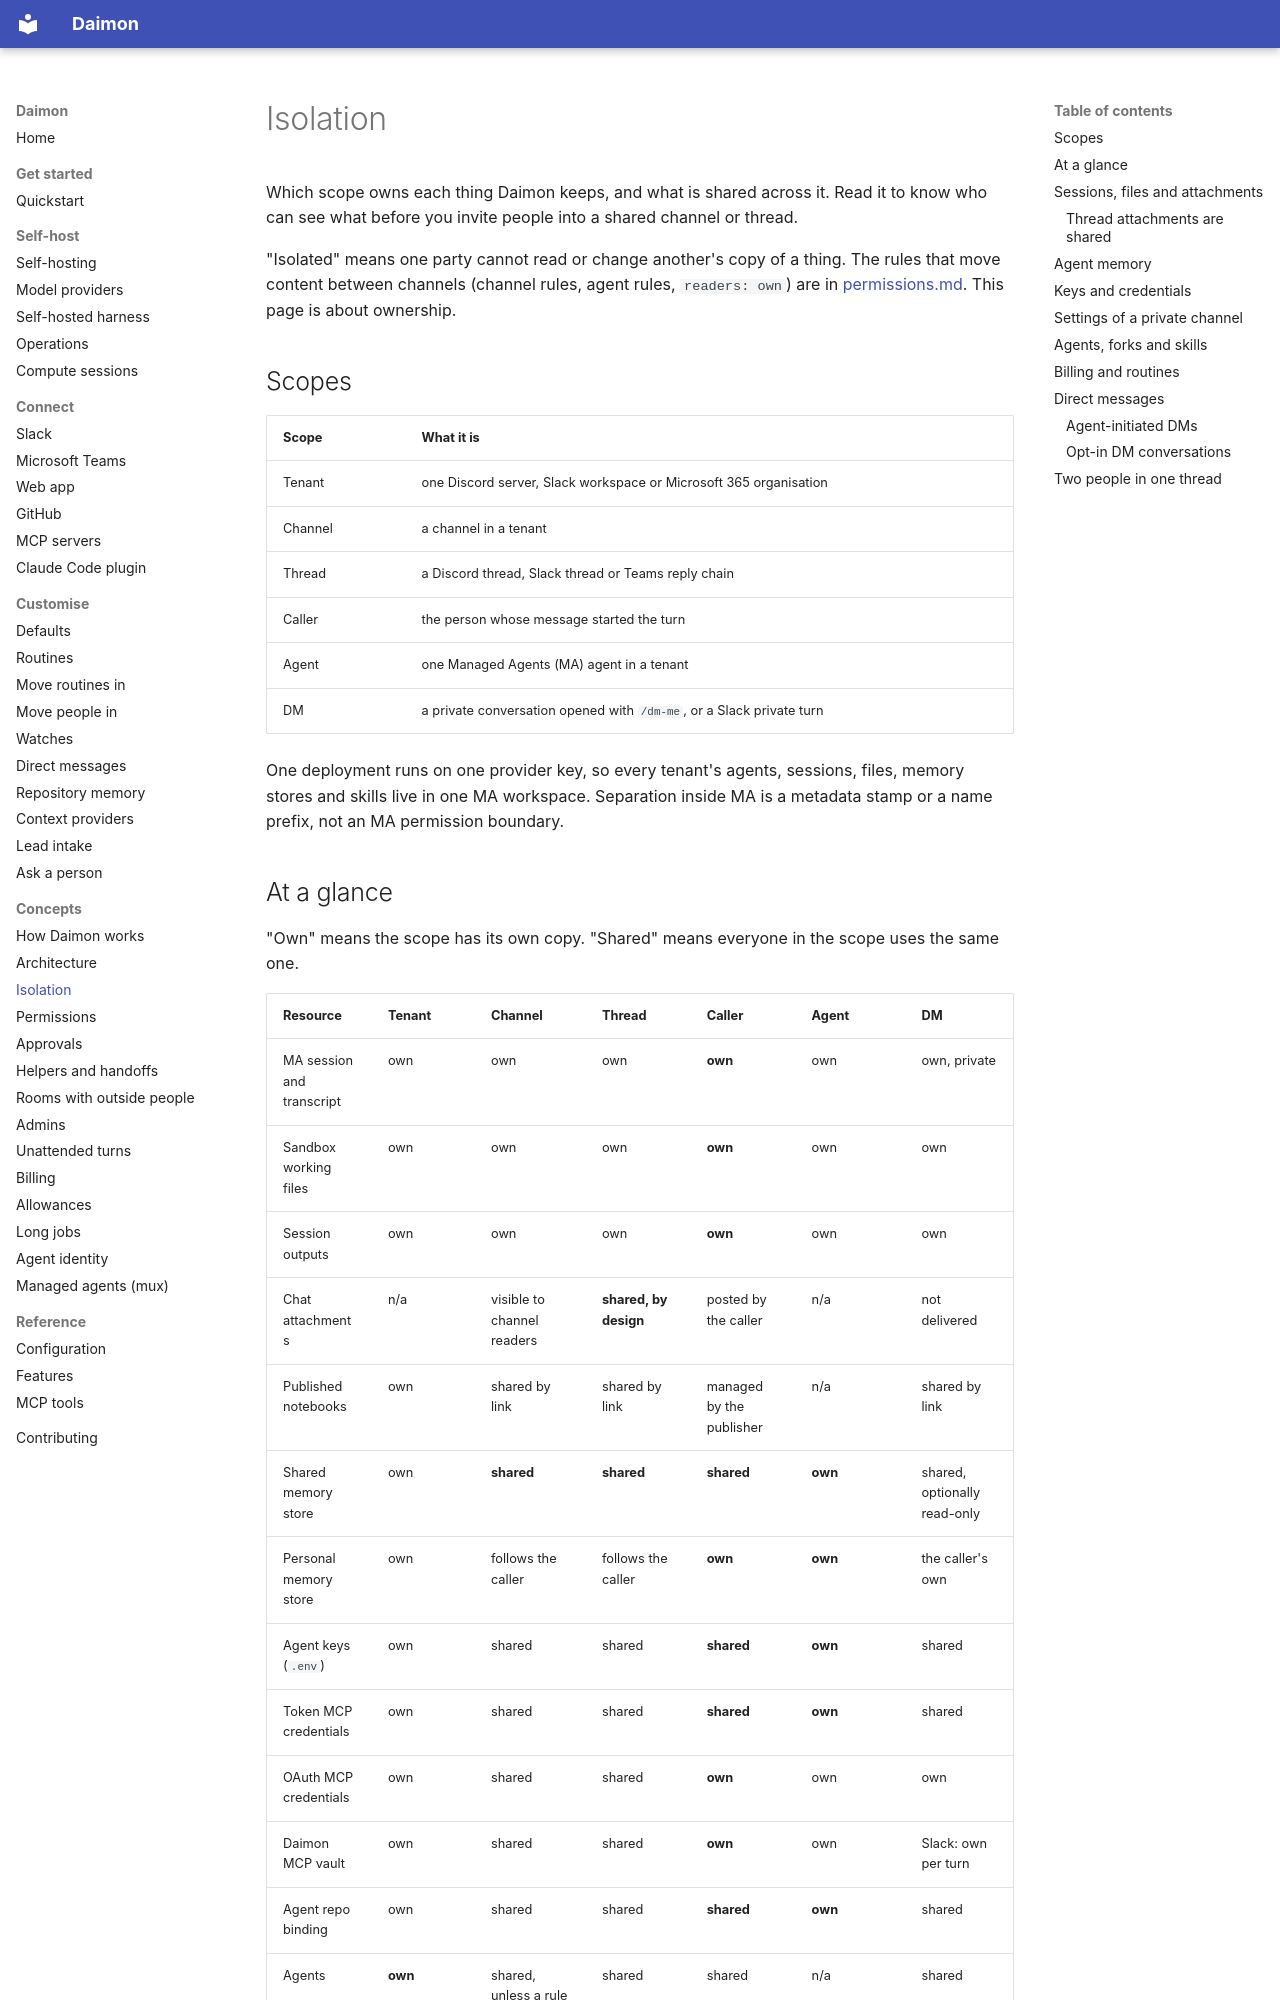

repository: pymc-labs/daimon · page: isolation/index.html · generator: mkdocs

# Isolation

Which scope owns each thing Daimon keeps, and what is shared across it. Read it
to know who can see what before you invite people into a shared channel or
thread.

"Isolated" means one party cannot read or change another's copy of a thing.
The rules that move content between channels (channel rules, agent rules,
`readers: own`) are in [permissions.md](permissions.md). This page is about
ownership.

## Scopes

| Scope | What it is |
| --- | --- |
| Tenant | one Discord server, Slack workspace or Microsoft 365 organisation |
| Channel | a channel in a tenant |
| Thread | a Discord thread, Slack thread or Teams reply chain |
| Caller | the person whose message started the turn |
| Agent | one Managed Agents (MA) agent in a tenant |
| DM | a private conversation opened with `/dm-me`, or a Slack private turn |

One deployment runs on one provider key, so every tenant's agents, sessions,
files, memory stores and skills live in one MA workspace. Separation inside MA
is a metadata stamp or a name prefix, not an MA permission boundary.

## At a glance

"Own" means the scope has its own copy. "Shared" means everyone in the scope
uses the same one.

| Resource | Tenant | Channel | Thread | Caller | Agent | DM |
| --- | --- | --- | --- | --- | --- | --- |
| MA session and transcript | own | own | own | **own** | own | own, private |
| Sandbox working files | own | own | own | **own** | own | own |
| Session outputs | own | own | own | **own** | own | own |
| Chat attachments | n/a | visible to channel readers | **shared, by design** | posted by the caller | n/a | not delivered |
| Published notebooks | own | shared by link | shared by link | managed by the publisher | n/a | shared by link |
| Shared memory store | own | **shared** | **shared** | **shared** | **own** | shared, optionally read-only |
| Personal memory store | own | follows the caller | follows the caller | **own** | **own** | the caller's own |
| Agent keys (`.env`) | own | shared | shared | **shared** | **own** | shared |
| Token MCP credentials | own | shared | shared | **shared** | **own** | shared |
| OAuth MCP credentials | own | shared | shared | **own** | own | own |
| Daimon MCP vault | own | shared | shared | **own** | own | Slack: own per turn |
| Agent repo binding | own | shared | shared | **shared** | **own** | shared |
| Agents | **own** | shared, unless a rule keeps one in a channel | shared | shared | n/a | shared |
| Skills | own, by name prefix | channel skills per channel | shared | shared | per agent, plus the tenant library | none from the channel |
| Prepaid balance | **own** | shared | shared | shared | shared | shared |
| Channel budget | own | **own** | counts toward its channel | shared | shared | counts toward the source channel |
| Per-member cap | own | shared | shared | **own** | shared | own |
| Routines | own | visible only inside a `readers: own` channel | n/a | **own** (creator or admin) | run the agent's shared keys and memory | n/a |
